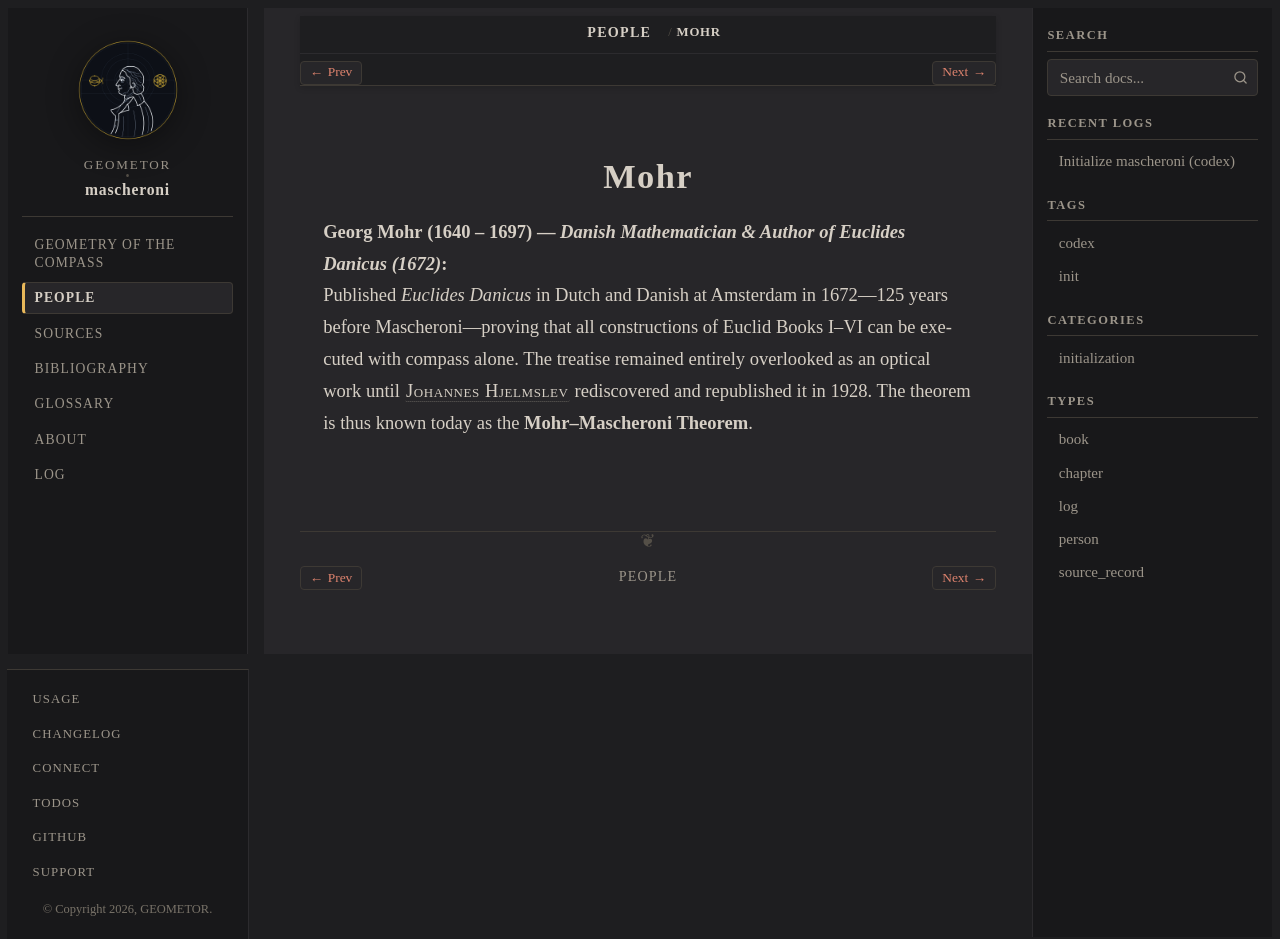

repository: geometor/mascheroni · page: people/mohr.html · generator: sphinx

:type: person
:death_year: 1697
:death_label: 1697
:lifespan: 1640 – 1697
:excerpt: Georg Mohr (1640 – 1697) — Danish Mathematician & Author of Euclides Danicus (1672)

.. _person-mohr:

Mohr
====

**Georg Mohr** (1640 – 1697) — *Danish Mathematician & Author of Euclides Danicus (1672)*
   Published *Euclides Danicus* in Dutch and Danish at Amsterdam in 1672—125 years before Mascheroni—proving that all constructions of Euclid Books I–VI can be executed with compass alone. The treatise remained entirely overlooked as an optical work until :person:`Johannes Hjelmslev <hjelmslev>` rediscovered and republished it in 1928. The theorem is thus known today as the **Mohr–Mascheroni Theorem**.
